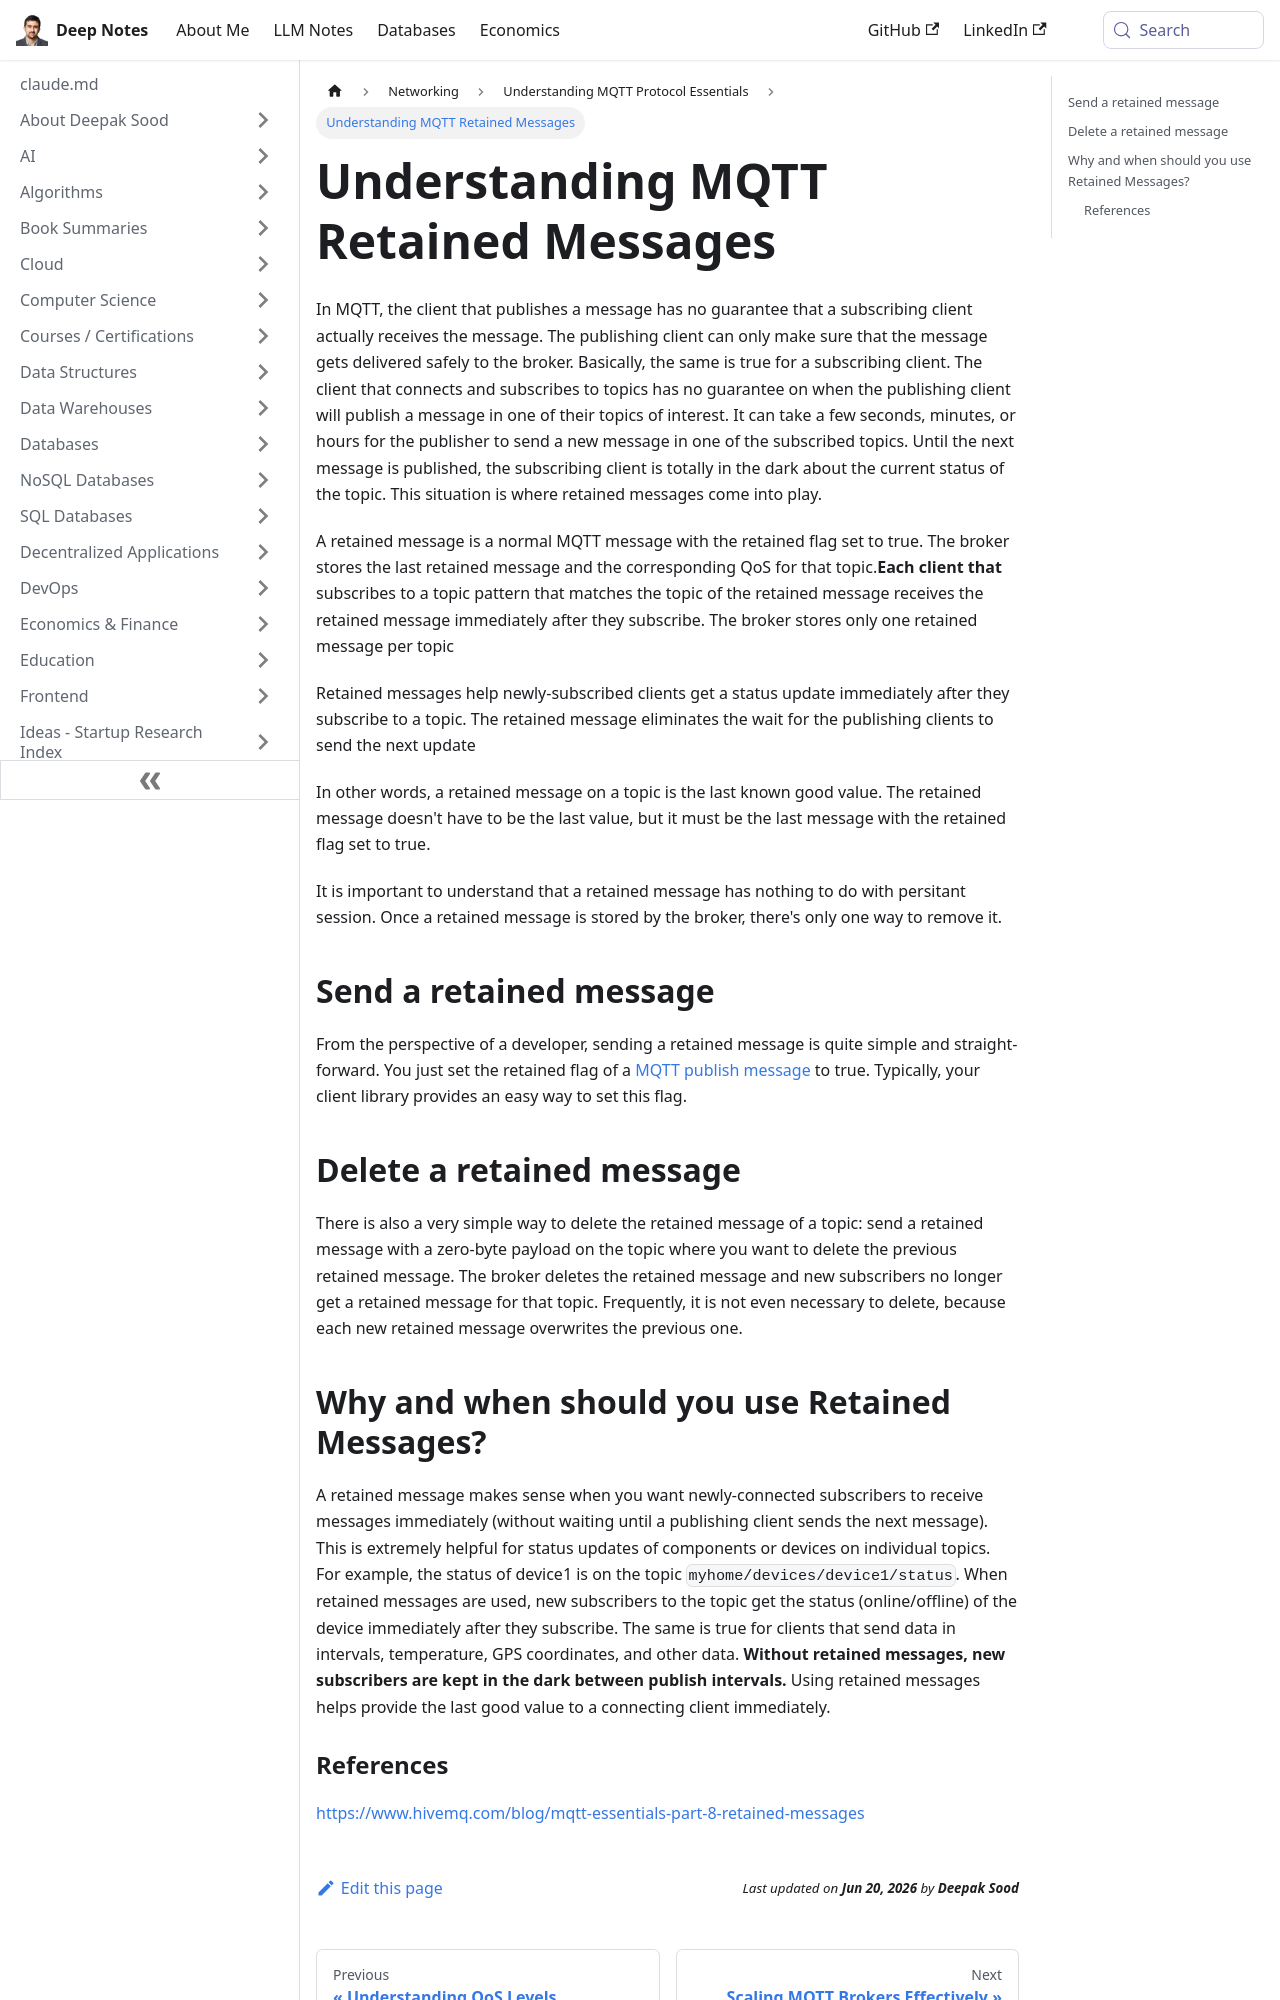

repository: deepaksood619/deepaksood619.github.io · page: networking/mqtt/retained-messages/index.html · generator: docusaurus

---
slug: /networking/mqtt/retained-messages
title: Understanding MQTT Retained Messages
description: Learn how MQTT retained messages ensure subscribers receive the latest topic updates even when no new messages are published.
created: 2023-03-05
updated: 2023-12-05
---
In MQTT, the client that publishes a message has no guarantee that a subscribing client actually receives the message. The publishing client can only make sure that the message gets delivered safely to the broker. Basically, the same is true for a subscribing client. The client that connects and subscribes to topics has no guarantee on when the publishing client will publish a message in one of their topics of interest. It can take a few seconds, minutes, or hours for the publisher to send a new message in one of the subscribed topics. Until the next message is published, the subscribing client is totally in the dark about the current status of the topic. This situation is where retained messages come into play.

A retained message is a normal MQTT message with the retained flag set to true. The broker stores the last retained message and the corresponding QoS for that topic.**Each client that** subscribes to a topic pattern that matches the topic of the retained message receives the retained message immediately after they subscribe. The broker stores only one retained message per topic

Retained messages help newly-subscribed clients get a status update immediately after they subscribe to a topic. The retained message eliminates the wait for the publishing clients to send the next update

In other words, a retained message on a topic is the last known good value. The retained message doesn't have to be the last value, but it must be the last message with the retained flag set to true.

It is important to understand that a retained message has nothing to do with persitant session. Once a retained message is stored by the broker, there's only one way to remove it.

## Send a retained message

From the perspective of a developer, sending a retained message is quite simple and straight-forward. You just set the retained flag of a [MQTT publish message](https://www.hivemq.com/blog/mqtt-essentials-part-4-mqtt-publish-subscribe-unsubscribe/) to true. Typically, your client library provides an easy way to set this flag.

## Delete a retained message

There is also a very simple way to delete the retained message of a topic: send a retained message with a zero-byte payload on the topic where you want to delete the previous retained message. The broker deletes the retained message and new subscribers no longer get a retained message for that topic. Frequently, it is not even necessary to delete, because each new retained message overwrites the previous one.
